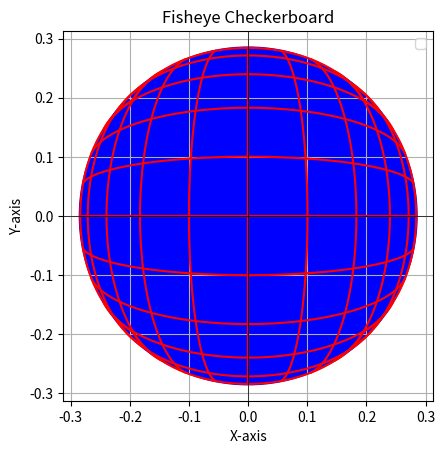

Source code (Python):
disk_diameter = 0.601 # [m]
margin_width = 0.01 # [m]
outline_width = 0.005 # [m]

radius = disk_diameter/2 - margin_width - outline_width

stride = (radius/4)*1.45

k = -1/(4*radius**2)

import numpy as np

class Line:
    def __init__(self, direction: np.ndarray, offset: np.ndarray):
        if not (isinstance(direction, np.ndarray) and isinstance(offset, np.ndarray)):
            raise TypeError("Both arguments must be numpy arrays.")
        if direction.shape != (2,) or offset.shape != (2,):
            raise ValueError("Each argument must be a numpy array of shape (2,).")
        
        self.direction = direction
        self.offset = offset

    def __repr__(self):
        return f"Line(direction={self.direction}, offset={self.offset})"

    def get(self, t: float):
        return t*self.direction + self.offset


lines = (
    [Line(
        direction=np.array([0, 1]), 
        offset=np.array([stride*i, 0])
    ) for i in range(-5, 6)] + 
    [Line(
        direction=np.array([1, 0]), 
        offset=np.array([0, stride*i])
    ) for i in range(-5, 6)]
)

t_values = np.linspace(-5*stride, 5*stride, 100)
lines_points = [np.array([line.get(t) for t in t_values]) for line in lines]

def distord_point(point: np.ndarray):
    if not isinstance(point, np.ndarray):
        raise TypeError("Point must be a numpy array.")
    if point.shape != (2,):
        raise ValueError("Point must be a numpy array of shape (2,).")
    
    r2 = np.dot(point, point)  # Equivalent to x^2 + y^2
    factor = 1 / (1 - k*r2)

    return factor * point  # Apply distortion factor to both x and y

def distord_line(line: np.ndarray):
    if not isinstance(line, np.ndarray):
        raise TypeError("Line must be a numpy array.")
    return np.array([distord_point(point) for point in line])

def distord_lines(lines: list[np.ndarray]):
    if not isinstance(lines, list):
        raise TypeError("Lines must be a list of lines.")
    return [distord_line(line) for line in lines]

distorded_lines = distord_lines(lines_points)

import matplotlib.pyplot as plt
# Plot the line
for line_points in distorded_lines:
    plt.plot(line_points[:, 0], line_points[:, 1], color="red")

plt.axhline(0, color='black', linewidth=0.5)
plt.axvline(0, color='black', linewidth=0.5)
plt.grid()
plt.legend()
plt.xlabel("X-axis")
plt.ylabel("Y-axis")
plt.title("Fisheye Checkerboard")

fig = plt.gcf()
ax = fig.gca()

ax.set_aspect('equal')

circle1 = plt.Circle((0, 0), radius, color='b')
ax.add_patch(circle1)

plt.show()